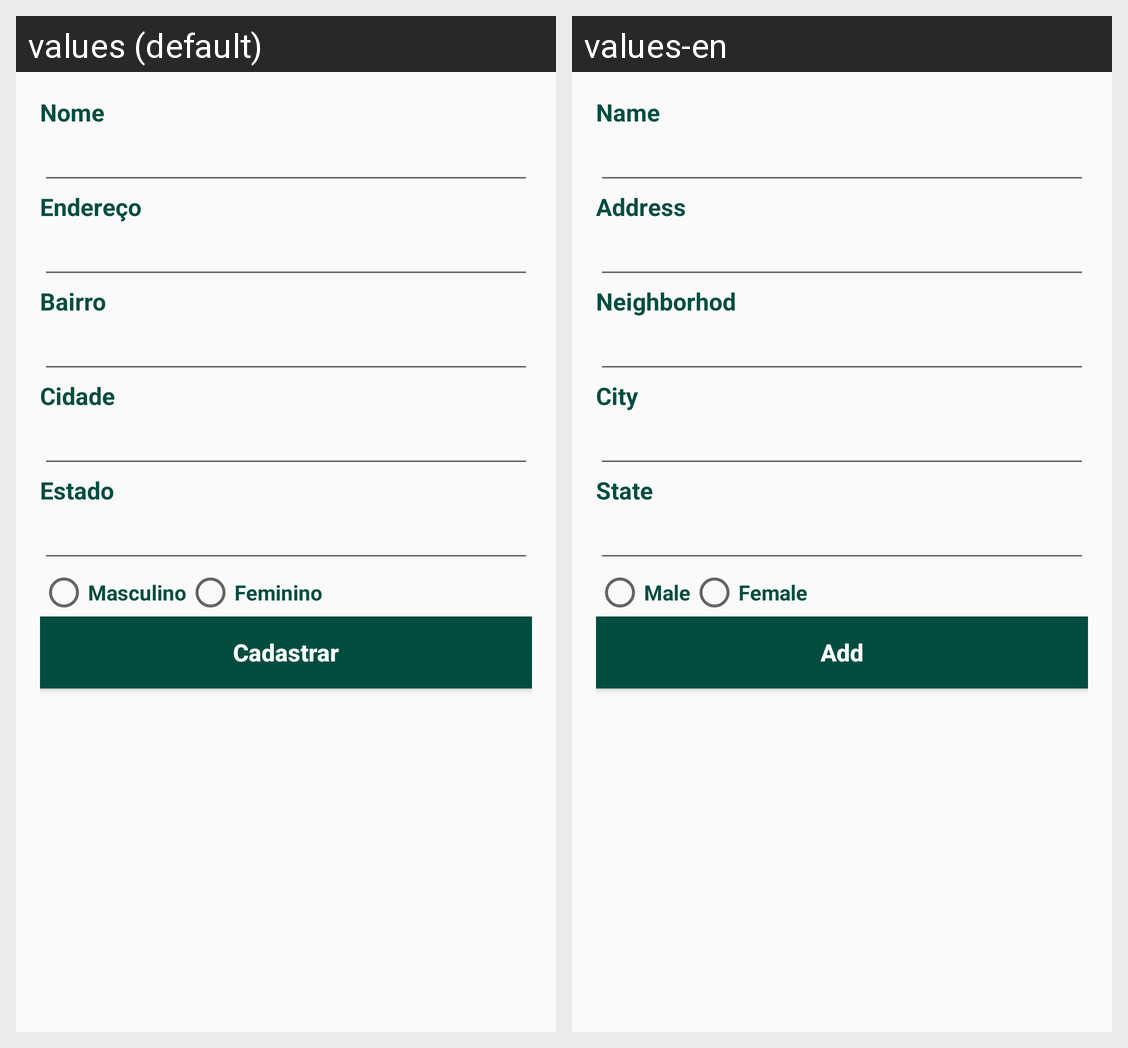

Here is an Android app screen in its default locale and in the app's own translations. Write out the translated-string differences for the strings that appear on this screen.
Android screen res/layout/content_main.xml rendered under 2 locales, left to right: values (default), values-en. Device: Nexus 5 (rendered at 1080×1920; each locale shown at half size, 540×960, under a caption strip naming it); theme AppTheme.
Strings drawn on this screen, with the default value and each locale's value (text and hints the layout hard-codes, and strings that could not be matched under every locale, appear in the picture but are not listed):

nome
  values: Nome
  values-en: Name

endereco
  values: Endereço
  values-en: Address

bairro
  values: Bairro
  values-en: Neighborhod

cidade
  values: Cidade
  values-en: City

estado
  values: Estado
  values-en: State

sexo_masculino
  values: Masculino
  values-en: Male

sexo_feminino
  values: Feminino
  values-en: Female

cadastrar
  values: Cadastrar
  values-en: Add
